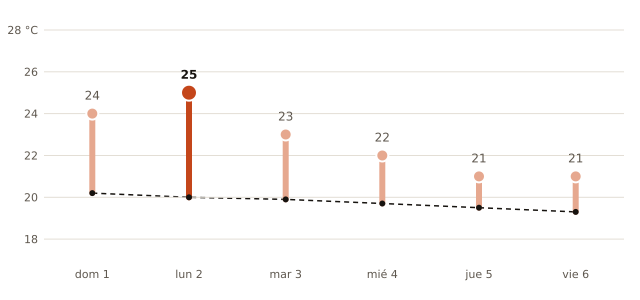

The file beside this chart, header and first rows:
fecha, máxima_prevista_C, máxima_normal_1991_2020_C
2026-11-01, 24, 20.2
2026-11-02, 25, 20.0
2026-11-03, 23, 19.9
2026-11-04, 22, 19.7
2026-11-05, 21, 19.5
2026-11-06, 21, 19.3
